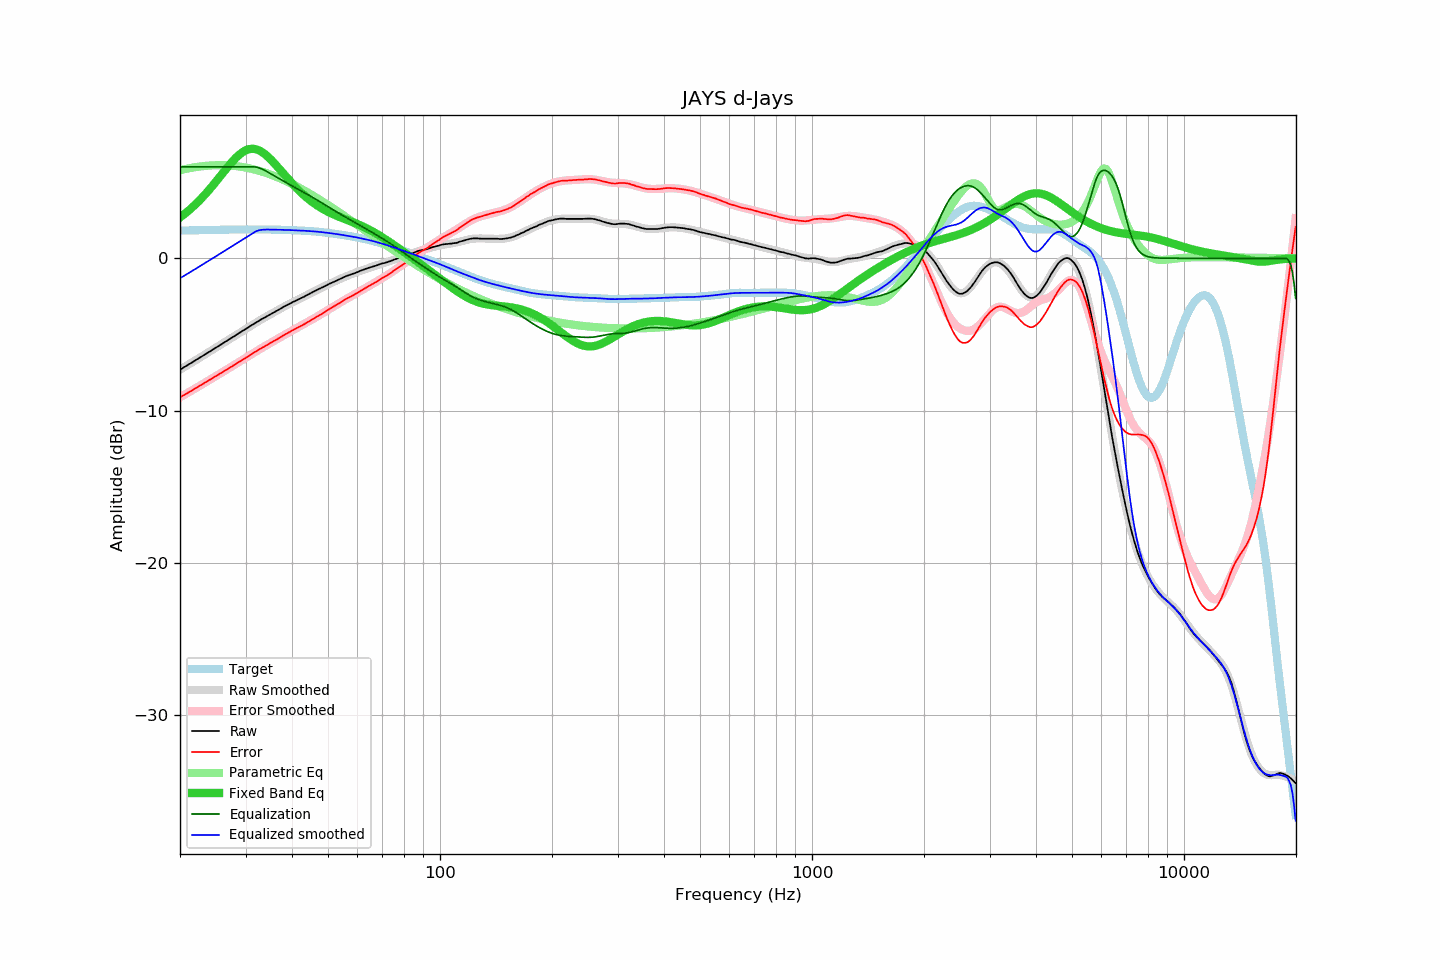

The table this chart was drawn from, first rows:
frequency, raw, error, smoothed, error_smoothed, equalization, parametric_eq, equalized_raw, equalized_smoothed, target
20.00, -7.31, -9.13, -7.31, -9.13, 6.00, 2.68, -1.31, -1.31, 1.82
20.20, -7.25, -9.07, -7.25, -9.07, 6.00, 2.76, -1.25, -1.25, 1.82
20.40, -7.18, -9.00, -7.19, -9.01, 6.00, 2.84, -1.18, -1.19, 1.82
20.61, -7.12, -8.95, -7.12, -8.95, 6.00, 2.93, -1.12, -1.12, 1.83
20.81, -7.06, -8.89, -7.06, -8.89, 6.00, 3.01, -1.06, -1.06, 1.83
21.02, -6.99, -8.82, -6.99, -8.82, 6.00, 3.10, -0.99, -0.99, 1.83
21.23, -6.93, -8.76, -6.93, -8.76, 6.00, 3.19, -0.93, -0.93, 1.83
21.44, -6.87, -8.71, -6.87, -8.70, 6.00, 3.28, -0.87, -0.87, 1.83
21.66, -6.80, -8.64, -6.80, -8.64, 6.00, 3.38, -0.80, -0.80, 1.84
21.87, -6.74, -8.58, -6.74, -8.58, 6.00, 3.48, -0.74, -0.74, 1.84
22.09, -6.67, -8.51, -6.67, -8.51, 6.00, 3.58, -0.67, -0.67, 1.84
22.31, -6.61, -8.45, -6.61, -8.45, 6.00, 3.68, -0.61, -0.61, 1.84
22.54, -6.54, -8.39, -6.54, -8.39, 6.00, 3.79, -0.54, -0.54, 1.85
22.76, -6.48, -8.33, -6.48, -8.33, 6.00, 3.89, -0.48, -0.48, 1.85
22.99, -6.41, -8.26, -6.41, -8.26, 6.00, 4.01, -0.41, -0.41, 1.85
23.22, -6.35, -8.20, -6.35, -8.20, 6.00, 4.12, -0.35, -0.35, 1.85
23.45, -6.28, -8.13, -6.28, -8.14, 6.00, 4.24, -0.28, -0.28, 1.85
23.69, -6.22, -8.08, -6.22, -8.07, 6.00, 4.36, -0.22, -0.22, 1.86
23.92, -6.15, -8.01, -6.15, -8.01, 6.00, 4.48, -0.15, -0.15, 1.86
24.16, -6.09, -7.95, -6.09, -7.95, 6.00, 4.60, -0.09, -0.09, 1.86
24.40, -6.02, -7.88, -6.02, -7.88, 6.00, 4.73, -0.02, -0.02, 1.86
24.65, -5.95, -7.82, -5.96, -7.82, 6.00, 4.86, 0.05, 0.04, 1.86
24.89, -5.89, -7.76, -5.89, -7.76, 6.00, 4.98, 0.11, 0.11, 1.87
25.14, -5.82, -7.69, -5.82, -7.69, 6.00, 5.12, 0.18, 0.18, 1.87
25.39, -5.76, -7.63, -5.76, -7.63, 6.00, 5.25, 0.24, 0.24, 1.87
25.65, -5.69, -7.57, -5.69, -7.57, 6.00, 5.38, 0.31, 0.31, 1.87
25.91, -5.62, -7.50, -5.63, -7.50, 6.00, 5.51, 0.38, 0.37, 1.88
26.16, -5.56, -7.44, -5.56, -7.44, 6.00, 5.64, 0.44, 0.44, 1.88
26.43, -5.49, -7.37, -5.49, -7.37, 6.00, 5.78, 0.51, 0.51, 1.88
26.69, -5.43, -7.31, -5.43, -7.31, 6.00, 5.91, 0.57, 0.57, 1.88
26.96, -5.36, -7.25, -5.36, -7.24, 6.00, 6.04, 0.64, 0.64, 1.88
27.23, -5.29, -7.18, -5.30, -7.18, 6.00, 6.16, 0.71, 0.70, 1.89
27.50, -5.23, -7.12, -5.23, -7.12, 6.00, 6.28, 0.77, 0.77, 1.89
27.77, -5.16, -7.05, -5.16, -7.05, 6.00, 6.40, 0.84, 0.84, 1.89
28.05, -5.10, -6.99, -5.10, -6.99, 6.00, 6.51, 0.90, 0.90, 1.89
28.33, -5.03, -6.92, -5.03, -6.92, 6.00, 6.62, 0.97, 0.97, 1.89
28.62, -4.96, -6.85, -4.96, -6.85, 6.00, 6.72, 1.04, 1.04, 1.89
28.90, -4.89, -6.78, -4.90, -6.79, 6.00, 6.81, 1.11, 1.10, 1.89
29.19, -4.83, -6.72, -4.83, -6.72, 6.00, 6.90, 1.17, 1.17, 1.89
29.48, -4.76, -6.66, -4.76, -6.66, 6.00, 6.97, 1.24, 1.24, 1.89
29.78, -4.70, -6.60, -4.70, -6.59, 6.00, 7.04, 1.30, 1.30, 1.90
30.08, -4.63, -6.53, -4.63, -6.52, 6.00, 7.09, 1.37, 1.37, 1.90
30.38, -4.56, -6.46, -4.56, -6.46, 6.00, 7.13, 1.44, 1.44, 1.90
30.68, -4.49, -6.39, -4.49, -6.39, 6.00, 7.16, 1.51, 1.51, 1.90
30.99, -4.42, -6.32, -4.43, -6.32, 6.00, 7.18, 1.58, 1.57, 1.90
31.30, -4.36, -6.26, -4.36, -6.26, 6.00, 7.19, 1.64, 1.64, 1.90
31.61, -4.30, -6.20, -4.30, -6.20, 6.00, 7.18, 1.70, 1.70, 1.90
31.93, -4.23, -6.13, -4.24, -6.13, 5.99, 7.16, 1.76, 1.76, 1.90
32.24, -4.17, -6.07, -4.17, -6.07, 5.97, 7.13, 1.80, 1.80, 1.89
32.57, -4.11, -6.01, -4.11, -6.00, 5.94, 7.09, 1.83, 1.83, 1.89
32.89, -4.04, -5.93, -4.05, -5.94, 5.90, 7.04, 1.86, 1.86, 1.89
33.22, -3.98, -5.87, -3.99, -5.88, 5.86, 6.98, 1.88, 1.87, 1.89
33.55, -3.93, -5.82, -3.93, -5.82, 5.81, 6.90, 1.88, 1.88, 1.89
33.89, -3.87, -5.76, -3.87, -5.76, 5.76, 6.82, 1.88, 1.89, 1.89
34.23, -3.81, -5.70, -3.81, -5.70, 5.70, 6.73, 1.89, 1.89, 1.89
34.57, -3.75, -5.64, -3.75, -5.64, 5.64, 6.64, 1.89, 1.89, 1.89
34.92, -3.69, -5.58, -3.69, -5.58, 5.58, 6.54, 1.88, 1.89, 1.89
35.27, -3.63, -5.52, -3.63, -5.52, 5.52, 6.43, 1.88, 1.88, 1.89
35.62, -3.57, -5.46, -3.57, -5.45, 5.45, 6.32, 1.88, 1.88, 1.88
35.97, -3.51, -5.39, -3.51, -5.39, 5.39, 6.20, 1.88, 1.88, 1.88
... 635 more rows
